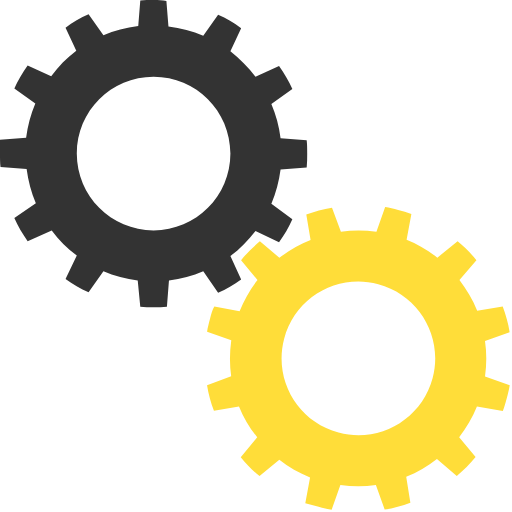
t = 0.00 s
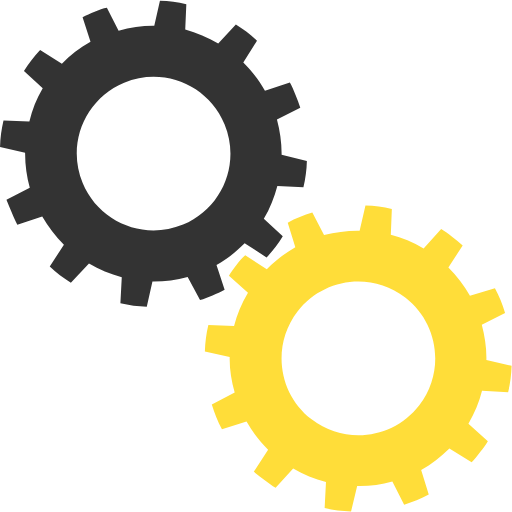
t = 0.19 s
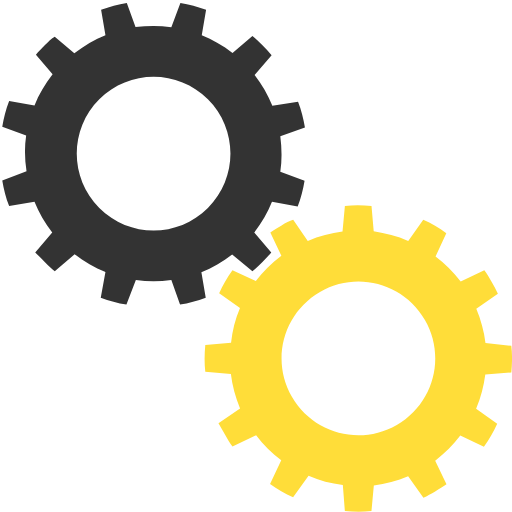
t = 0.38 s
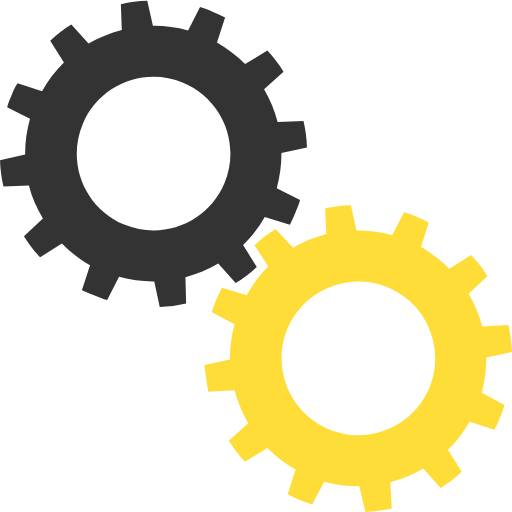
t = 0.56 s

The animated SVG that drew these frames (rendered in a browser with its animation timeline set to each time). Animation: 2 SMIL elements (animateTransform=2); one cycle of 0.75 s, repeats indefinitely.

<?xml version="1.0" encoding="utf-8"?><svg width='152px' height='152px' xmlns="http://www.w3.org/2000/svg" xmlns:xlink="http://www.w3.org/1999/xlink" viewBox="0 0 100 100" preserveAspectRatio="xMidYMid" class="uil-gears"><rect x="0" y="0" width="100" height="100" fill="none" class="bk"></rect><g transform="translate(-20,-20)"><path d="M79.9,52.6C80,51.8,80,50.9,80,50s0-1.8-0.1-2.6l-5.1-0.4c-0.3-2.4-0.9-4.6-1.8-6.7l4.2-2.9c-0.7-1.6-1.6-3.1-2.6-4.5 L70,35c-1.4-1.9-3.1-3.5-4.9-4.9l2.2-4.6c-1.4-1-2.9-1.9-4.5-2.6L59.8,27c-2.1-0.9-4.4-1.5-6.7-1.8l-0.4-5.1C51.8,20,50.9,20,50,20 s-1.8,0-2.6,0.1l-0.4,5.1c-2.4,0.3-4.6,0.9-6.7,1.8l-2.9-4.1c-1.6,0.7-3.1,1.6-4.5,2.6l2.1,4.6c-1.9,1.4-3.5,3.1-5,4.9l-4.5-2.1 c-1,1.4-1.9,2.9-2.6,4.5l4.1,2.9c-0.9,2.1-1.5,4.4-1.8,6.8l-5,0.4C20,48.2,20,49.1,20,50s0,1.8,0.1,2.6l5,0.4 c0.3,2.4,0.9,4.7,1.8,6.8l-4.1,2.9c0.7,1.6,1.6,3.1,2.6,4.5l4.5-2.1c1.4,1.9,3.1,3.5,5,4.9l-2.1,4.6c1.4,1,2.9,1.9,4.5,2.6l2.9-4.1 c2.1,0.9,4.4,1.5,6.7,1.8l0.4,5.1C48.2,80,49.1,80,50,80s1.8,0,2.6-0.1l0.4-5.1c2.3-0.3,4.6-0.9,6.7-1.8l2.9,4.2 c1.6-0.7,3.1-1.6,4.5-2.6L65,69.9c1.9-1.4,3.5-3,4.9-4.9l4.6,2.2c1-1.4,1.9-2.9,2.6-4.5L73,59.8c0.9-2.1,1.5-4.4,1.8-6.7L79.9,52.6 z M50,65c-8.3,0-15-6.7-15-15c0-8.3,6.7-15,15-15s15,6.7,15,15C65,58.3,58.3,65,50,65z" fill="#333"><animateTransform attributeName="transform" type="rotate" from="90 50 50" to="0 50 50" dur="0.75s" repeatCount="indefinite"></animateTransform></path></g><g transform="translate(20,20) rotate(15 50 50)"><path d="M79.9,52.6C80,51.8,80,50.9,80,50s0-1.8-0.1-2.6l-5.1-0.4c-0.3-2.4-0.9-4.6-1.8-6.7l4.2-2.9c-0.7-1.6-1.6-3.1-2.6-4.5 L70,35c-1.4-1.9-3.1-3.5-4.9-4.9l2.2-4.6c-1.4-1-2.9-1.9-4.5-2.6L59.8,27c-2.1-0.9-4.4-1.5-6.7-1.8l-0.4-5.1C51.8,20,50.9,20,50,20 s-1.8,0-2.6,0.1l-0.4,5.1c-2.4,0.3-4.6,0.9-6.7,1.8l-2.9-4.1c-1.6,0.7-3.1,1.6-4.5,2.6l2.1,4.6c-1.9,1.4-3.5,3.1-5,4.9l-4.5-2.1 c-1,1.4-1.9,2.9-2.6,4.5l4.1,2.9c-0.9,2.1-1.5,4.4-1.8,6.8l-5,0.4C20,48.2,20,49.1,20,50s0,1.8,0.1,2.6l5,0.4 c0.3,2.4,0.9,4.7,1.8,6.8l-4.1,2.9c0.7,1.6,1.6,3.1,2.6,4.5l4.5-2.1c1.4,1.9,3.1,3.5,5,4.9l-2.1,4.6c1.4,1,2.9,1.9,4.5,2.6l2.9-4.1 c2.1,0.9,4.4,1.5,6.7,1.8l0.4,5.1C48.2,80,49.1,80,50,80s1.8,0,2.6-0.1l0.4-5.1c2.3-0.3,4.6-0.9,6.7-1.8l2.9,4.2 c1.6-0.7,3.1-1.6,4.5-2.6L65,69.9c1.9-1.4,3.5-3,4.9-4.9l4.6,2.2c1-1.4,1.9-2.9,2.6-4.5L73,59.8c0.9-2.1,1.5-4.4,1.8-6.7L79.9,52.6 z M50,65c-8.3,0-15-6.7-15-15c0-8.3,6.7-15,15-15s15,6.7,15,15C65,58.3,58.3,65,50,65z" fill="#ffdd39"><animateTransform attributeName="transform" type="rotate" from="0 50 50" to="90 50 50" dur="0.75s" repeatCount="indefinite"></animateTransform></path></g></svg>
